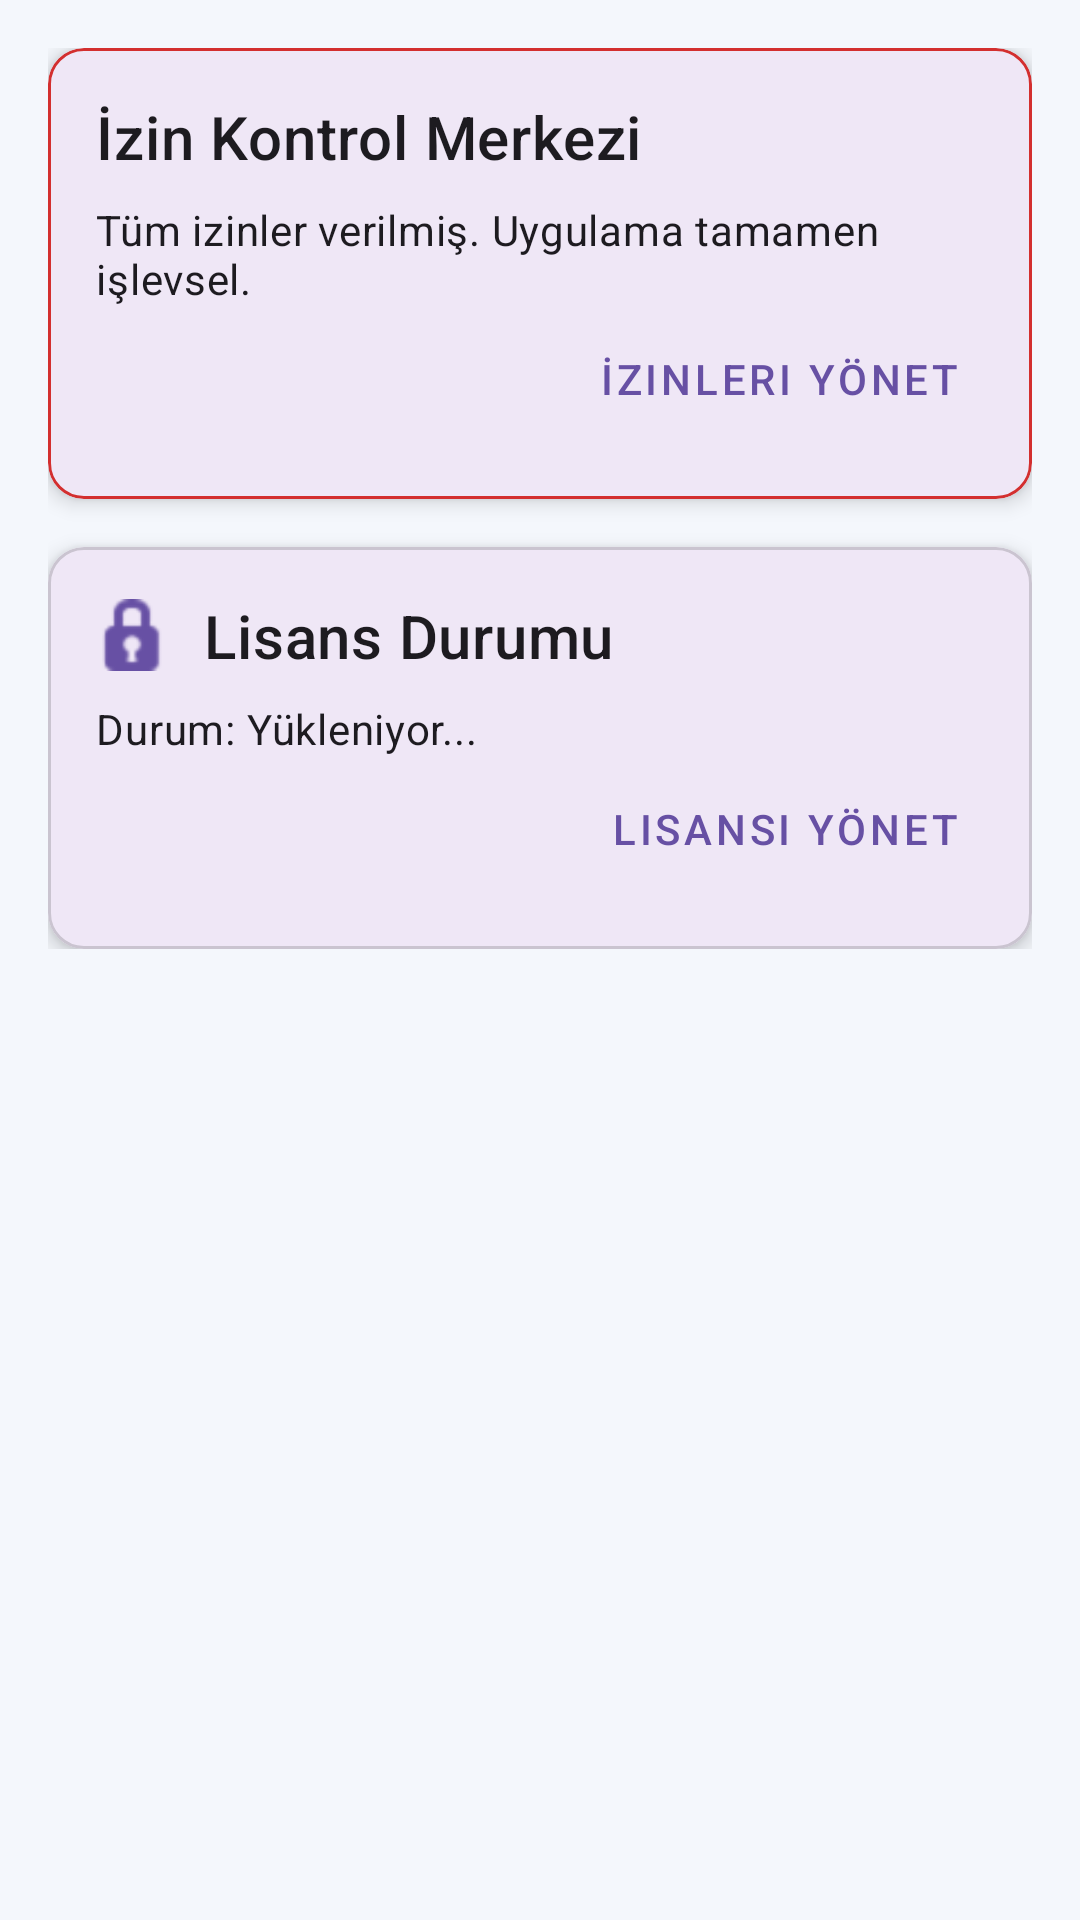

This screen was rendered from an Android layout file. Write that file and the resources it references.
<!-- AndroidManifest.xml: application theme Theme.OtoService -->
<!-- res/layout/fragment_dashboard.xml -->
<?xml version="1.0" encoding="utf-8"?>
<RelativeLayout xmlns:android="http://schemas.android.com/apk/res/android"
    xmlns:app="http://schemas.android.com/apk/res-auto"
    xmlns:tools="http://schemas.android.com/tools"
    android:layout_width="match_parent"
    android:layout_height="match_parent"
    android:background="#F4F7FC"
    tools:context=".DashboardFragment">

    <LinearLayout
        android:layout_width="match_parent"
        android:layout_height="wrap_content"
        android:orientation="vertical"
        android:padding="16dp">

        
        <com.google.android.material.card.MaterialCardView
            android:id="@+id/cardPermissions"
            android:layout_width="match_parent"
            android:layout_height="wrap_content"
            app:cardCornerRadius="12dp"
            app:cardElevation="4dp"
            app:strokeColor="@color/colorError"
            app:strokeWidth="1dp">

            <LinearLayout
                android:layout_width="match_parent"
                android:layout_height="wrap_content"
                android:orientation="vertical"
                android:padding="16dp">

                <TextView
                    android:layout_width="wrap_content"
                    android:layout_height="wrap_content"
                    android:text="İzin Kontrol Merkezi"
                    android:textAppearance="?attr/textAppearanceHeadline6" />

                <TextView
                    android:id="@+id/tvPermissionStatus"
                    android:layout_width="wrap_content"
                    android:layout_height="wrap_content"
                    android:layout_marginTop="8dp"
                    android:text="Tüm izinler verilmiş. Uygulama tamamen işlevsel."
                    android:textAppearance="?attr/textAppearanceBody2"/>
                
                <Button
                    android:id="@+id/btnOpenPermissions"
                    style="@style/Widget.MaterialComponents.Button.TextButton"
                    android:layout_width="wrap_content"
                    android:layout_height="wrap_content"
                    android:layout_gravity="end"
                    android:text="İzinleri Yönet" />

            </LinearLayout>
        </com.google.android.material.card.MaterialCardView>

        
        <com.google.android.material.card.MaterialCardView
            android:id="@+id/cardLicense"
            android:layout_width="match_parent"
            android:layout_height="wrap_content"
            android:layout_marginTop="16dp"
            app:cardCornerRadius="12dp"
            app:cardElevation="4dp">

            <LinearLayout
                android:layout_width="match_parent"
                android:layout_height="wrap_content"
                android:orientation="vertical"
                android:padding="16dp">

                <LinearLayout
                    android:layout_width="match_parent"
                    android:layout_height="wrap_content"
                    android:gravity="center_vertical"
                    android:orientation="horizontal">

                    <ImageView
                        android:layout_width="24dp"
                        android:layout_height="24dp"
                        android:src="@android:drawable/ic_secure" 
                        app:tint="?attr/colorPrimary"/>

                    <TextView
                        android:layout_width="0dp"
                        android:layout_height="wrap_content"
                        android:layout_marginStart="12dp"
                        android:layout_weight="1"
                        android:text="Lisans Durumu"
                        android:textAppearance="?attr/textAppearanceHeadline6" />
                </LinearLayout>

                <TextView
                    android:id="@+id/tvLicenseStatus"
                    android:layout_width="wrap_content"
                    android:layout_height="wrap_content"
                    android:layout_marginTop="8dp"
                    android:text="Durum: Yükleniyor..."
                    android:textAppearance="?attr/textAppearanceBody2"/>

                <com.google.android.material.button.MaterialButton
                    android:id="@+id/btnOpenLicense"
                    style="@style/Widget.MaterialComponents.Button.TextButton"
                    android:layout_width="wrap_content"
                    android:layout_height="wrap_content"
                    android:layout_gravity="end"
                    android:text="Lisansı Yönet" />
            </LinearLayout>
        </com.google.android.material.card.MaterialCardView>

        

    </LinearLayout>
</RelativeLayout>
<!-- resources referenced by this layout -->
<resources>
  <color name="colorError">#D32F2F</color>
  <style name="Theme.OtoService" parent="Theme.Material3.DayNight.NoActionBar">
          <item name="android:statusBarColor" tools:targetApi="l">@color/purple_700</item>
          <item name="android:navigationBarColor" tools:targetApi="o">@color/purple_700</item>
      </style>
  <color name="purple_700">#3700B3</color>
</resources>
